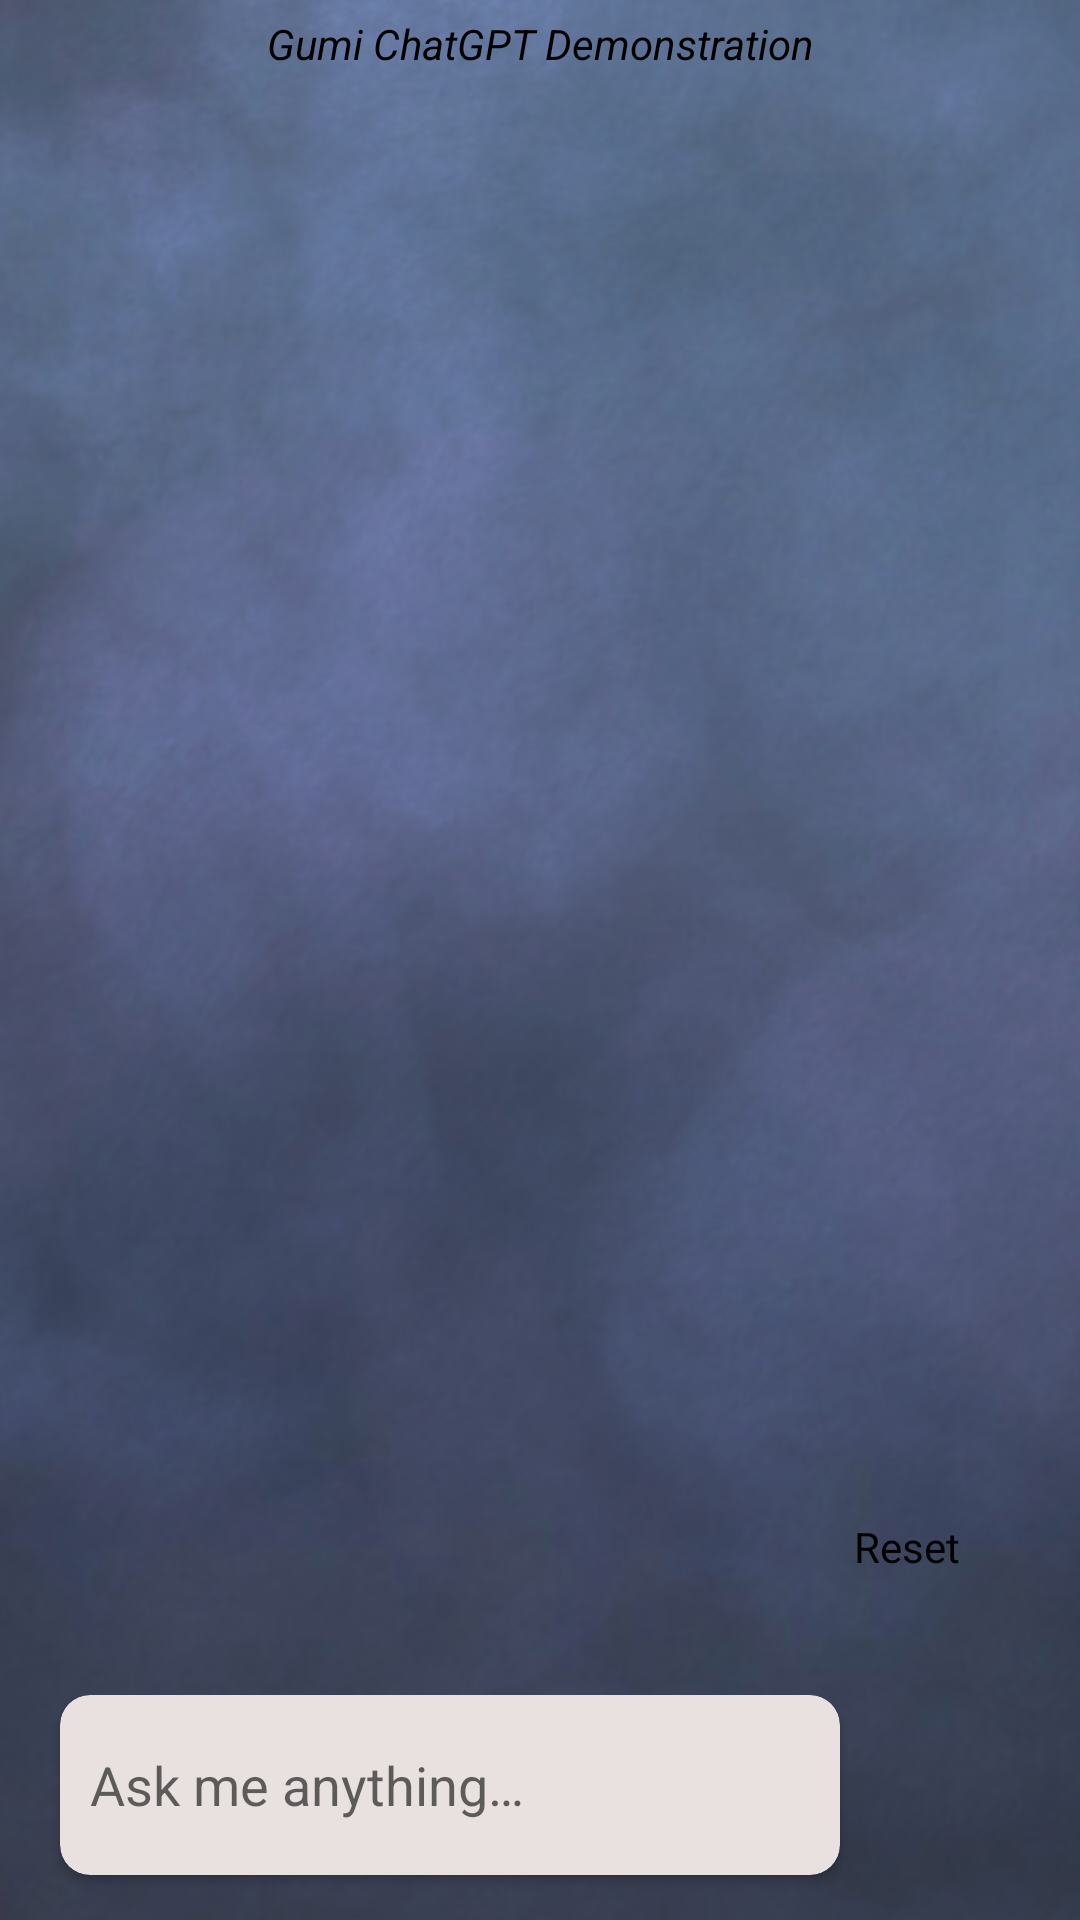

Layout XML and referenced resources for this Android screen:
<!-- AndroidManifest.xml: application theme Theme.Borrowoke -->
<!-- res/layout/fragment_chat.xml -->
<?xml version="1.0" encoding="utf-8"?>
<androidx.constraintlayout.widget.ConstraintLayout xmlns:android="http://schemas.android.com/apk/res/android"
    xmlns:app="http://schemas.android.com/apk/res-auto"
    xmlns:tools="http://schemas.android.com/tools"
    android:layout_width="match_parent"
    android:layout_height="match_parent"
    android:background="@drawable/bg_chat"
    tools:context=".ui.chat.ChatFragment">

    <TextView
        android:id="@+id/chatTitle"
        android:layout_width="wrap_content"
        android:layout_height="wrap_content"
        android:layout_margin="@dimen/_5dp"
        android:paddingHorizontal="@dimen/_5dp"
        android:text="@string/gumi_demo_chatgpt"
        android:textAlignment="center"
        android:textColor="@color/black"
        android:textSize="@dimen/_14sp"
        android:textStyle="italic"
        android:visibility="visible"
        app:layout_constraintEnd_toEndOf="parent"
        app:layout_constraintStart_toStartOf="parent"
        app:layout_constraintTop_toTopOf="parent" />


    <androidx.constraintlayout.widget.ConstraintLayout
        android:id="@+id/frTitle"
        android:layout_width="match_parent"
        android:layout_height="wrap_content"
        android:layout_marginHorizontal="@dimen/_10dp"
        android:layout_marginTop="@dimen/_5dp"

        android:padding="@dimen/_5dp"
        app:layout_constraintEnd_toEndOf="parent"
        app:layout_constraintStart_toStartOf="parent"
        app:layout_constraintTop_toBottomOf="@+id/chatTitle">

        <ImageView
            android:id="@+id/ivChatTitle"
            android:layout_width="@dimen/_100dp"
            android:layout_height="@dimen/_40dp"
            android:layout_gravity="center"
            android:layout_marginHorizontal="@dimen/_5dp"
            android:scaleType="fitCenter"
            app:layout_constraintBottom_toBottomOf="parent"
            app:layout_constraintEnd_toEndOf="parent"
            app:layout_constraintStart_toStartOf="parent"
            app:layout_constraintTop_toTopOf="parent"
            tools:ignore="ContentDescription"
            tools:src="@drawable/ic_pig" />

        <TextView
            android:id="@+id/tvCost"
            android:layout_width="wrap_content"
            android:layout_height="@dimen/_0dp"
            android:gravity="top|end"
            android:textSize="@dimen/_12sp"
            android:visibility="visible"
            app:layout_constraintBottom_toBottomOf="parent"
            app:layout_constraintEnd_toStartOf="@+id/ivChatTitle"
            app:layout_constraintTop_toTopOf="parent"
            tools:text="Cost: $0.002"
            tools:visibility="visible" />

        <TextView
            android:id="@+id/tvPunchStart"
            android:layout_width="wrap_content"
            android:layout_height="@dimen/_0dp"
            android:gravity="bottom|end"
            android:text="@string/punch_right"
            android:textSize="@dimen/_12sp"
            android:visibility="gone"
            app:layout_constraintBottom_toBottomOf="parent"
            app:layout_constraintEnd_toStartOf="@+id/ivChatTitle"
            app:layout_constraintTop_toTopOf="parent"
            tools:visibility="visible" />

        <TextView
            android:id="@+id/tvPunchEnd"
            android:layout_width="wrap_content"
            android:layout_height="@dimen/_0dp"
            android:gravity="bottom|start"
            android:text="@string/punch_left"
            android:textSize="@dimen/_12sp"
            android:visibility="gone"
            app:layout_constraintBottom_toBottomOf="parent"
            app:layout_constraintStart_toEndOf="@+id/ivChatTitle"
            app:layout_constraintTop_toTopOf="parent"
            tools:visibility="visible" />


    </androidx.constraintlayout.widget.ConstraintLayout>


    <androidx.recyclerview.widget.RecyclerView
        android:id="@+id/rcvMessage"
        android:layout_width="match_parent"
        android:layout_height="@dimen/_0dp"
        android:clipToPadding="false"
        android:paddingHorizontal="@dimen/_5dp"
        android:paddingBottom="@dimen/_10dp"
        app:layout_constraintBottom_toTopOf="@id/ctInput"
        app:layout_constraintTop_toBottomOf="@+id/frTitle"
        tools:listitem="@layout/message_item" />

    <androidx.constraintlayout.widget.ConstraintLayout
        android:id="@+id/ctInput"
        android:layout_width="match_parent"
        android:layout_height="wrap_content"
        android:layout_marginHorizontal="@dimen/_10dp"
        android:layout_marginBottom="@dimen/_10dp"
        android:background="@color/transparent"
        android:gravity="center"
        android:orientation="horizontal"
        app:layout_constraintBottom_toBottomOf="parent">

        <androidx.cardview.widget.CardView
            android:id="@+id/cvInput"
            android:layout_width="0dp"
            android:layout_height="wrap_content"
            android:layout_marginHorizontal="@dimen/_10dp"
            android:layout_marginBottom="@dimen/_5dp"
            android:backgroundTint="@color/chat_input_color"
            app:cardCornerRadius="@dimen/_10dp"
            app:cardElevation="@dimen/_2dp"
            app:layout_constraintBottom_toBottomOf="parent"
            app:layout_constraintEnd_toStartOf="@+id/cvSend"
            app:layout_constraintStart_toStartOf="parent"
            app:layout_constraintTop_toTopOf="parent"
            app:layout_constraintWidth_max="@dimen/_488dp">

            <EditText
                android:id="@+id/edtChat"
                android:layout_width="match_parent"
                android:layout_height="wrap_content"
                android:layout_marginHorizontal="@dimen/_10dp"
                android:background="@null"
                android:hint="@string/your_question"
                android:inputType="none"
                android:maxLines="6"
                android:minHeight="@dimen/_60dp"
                tools:ignore="Autofill" />
        </androidx.cardview.widget.CardView>

        <androidx.cardview.widget.CardView
            android:id="@+id/cvSend"
            android:layout_width="wrap_content"
            android:layout_height="wrap_content"
            app:cardBackgroundColor="@color/transparent"
            app:cardCornerRadius="@dimen/_12dp"
            app:cardElevation="@dimen/_0dp"
            app:layout_constraintBottom_toBottomOf="@+id/cvInput"
            app:layout_constraintEnd_toEndOf="parent"
            app:layout_constraintTop_toTopOf="parent">

            <ImageView
                android:id="@+id/btnSend"
                android:layout_width="@dimen/_60dp"
                android:layout_height="@dimen/_60dp"
                android:scaleType="centerInside"
                android:src="@drawable/ic_send"
                app:tint="@color/chat_input_color"
                tools:ignore="ContentDescription" />
        </androidx.cardview.widget.CardView>


    </androidx.constraintlayout.widget.ConstraintLayout>

    <TextView
        android:id="@+id/tvReset"
        android:layout_width="wrap_content"
        android:layout_height="wrap_content"
        android:layout_margin="@dimen/_20dp"
        android:gravity="center|top"
        android:padding="@dimen/_20dp"
        android:text="@string/reset"
        android:textColor="@color/black"
        app:drawableTopCompat="@drawable/ic_reset_chat"
        app:layout_constraintBottom_toTopOf="@+id/ctInput"
        app:layout_constraintEnd_toEndOf="parent" />


</androidx.constraintlayout.widget.ConstraintLayout>
<!-- res/layout/message_item.xml (included above) -->
<?xml version="1.0" encoding="utf-8"?>
<androidx.constraintlayout.widget.ConstraintLayout xmlns:android="http://schemas.android.com/apk/res/android"
    xmlns:app="http://schemas.android.com/apk/res-auto"
    xmlns:tools="http://schemas.android.com/tools"
    android:layout_width="wrap_content"
    android:layout_height="wrap_content"
    android:layout_margin="@dimen/_10dp"
    android:background="@color/transparent"
    android:backgroundTint="@color/almost_transparent"
    android:padding="@dimen/_2dp">

    <LinearLayout
        android:layout_width="wrap_content"
        android:layout_height="wrap_content"
        android:orientation="vertical"
        app:layout_constraintStart_toStartOf="parent"
        app:layout_constraintTop_toTopOf="parent">


        <TextView
            android:id="@+id/tvMessageDesc"
            android:layout_width="wrap_content"
            android:layout_height="wrap_content"
            android:textSize="@dimen/_12sp"
            android:visibility="gone"
            tools:text="Assistant - 2023/05/16" />


        <TextView
            android:id="@+id/tvContent"
            android:layout_width="wrap_content"
            android:layout_height="wrap_content"
            android:paddingVertical="@dimen/_2dp"
            android:textColor="@color/black"
            android:textSize="@dimen/_14sp"
            tools:text="Hello! How are you today?" />

        <androidx.cardview.widget.CardView
            android:id="@+id/cvContent"
            android:layout_width="@dimen/_160dp"
            android:layout_height="@dimen/_160dp"
            android:background="@color/transparent"
            android:visibility="gone"
            app:cardBackgroundColor="@color/transparent"
            app:cardCornerRadius="@dimen/_10dp"
            app:cardElevation="@dimen/_0dp"
            tools:visibility="visible">

            <ImageView
                android:id="@+id/ivContent"
                android:layout_width="match_parent"
                android:layout_height="match_parent"
                android:background="@color/transparent"
                android:scaleType="centerCrop"
                android:src="@drawable/ic_pig"
                tools:ignore="ContentDescription" />
        </androidx.cardview.widget.CardView>

    </LinearLayout>

</androidx.constraintlayout.widget.ConstraintLayout>
<!-- resources referenced by this layout -->
<resources>
  <color name="almost_transparent">#03000000</color>
  <color name="black">#FF000000</color>
  <color name="chat_input_color">#E9E0E0</color>
  <color name="transparent">#00FFFFFF</color>
  <dimen name="_0dp">0dp</dimen>
  <dimen name="_100dp">100.00dp</dimen>
  <dimen name="_10dp">10.00dp</dimen>
  <dimen name="_12dp">12.00dp</dimen>
  <dimen name="_12sp">12.00sp</dimen>
  <dimen name="_14sp">14.00sp</dimen>
  <dimen name="_160dp">160.00dp</dimen>
  <dimen name="_20dp">20.00dp</dimen>
  <dimen name="_2dp">2.00dp</dimen>
  <dimen name="_40dp">40.00dp</dimen>
  <dimen name="_488dp">488.00dp</dimen>
  <dimen name="_5dp">5.00dp</dimen>
  <dimen name="_60dp">60.00dp</dimen>
  <!-- drawable bg_chat: jpg bitmap (drawable, 330735 bytes) -->
  <string name="gumi_demo_chatgpt">Gumi ChatGPT Demonstration</string>
  <string name="punch_left">🤛</string>
  <string name="punch_right">🤜</string>
  <string name="reset">Reset</string>
  <string name="your_question">Ask me anything…</string>
  <style name="Theme.Borrowoke" parent="Theme.AppCompat.Light.NoActionBar">
          <item name="android:colorControlHighlight">@color/color_button_effect</item>
          <item name="windowActionBar">false</item>
          <item name="windowNoTitle">true</item>
          
  
          
      </style>
  <color name="color_button_effect">#1A85BEF8</color>
</resources>
